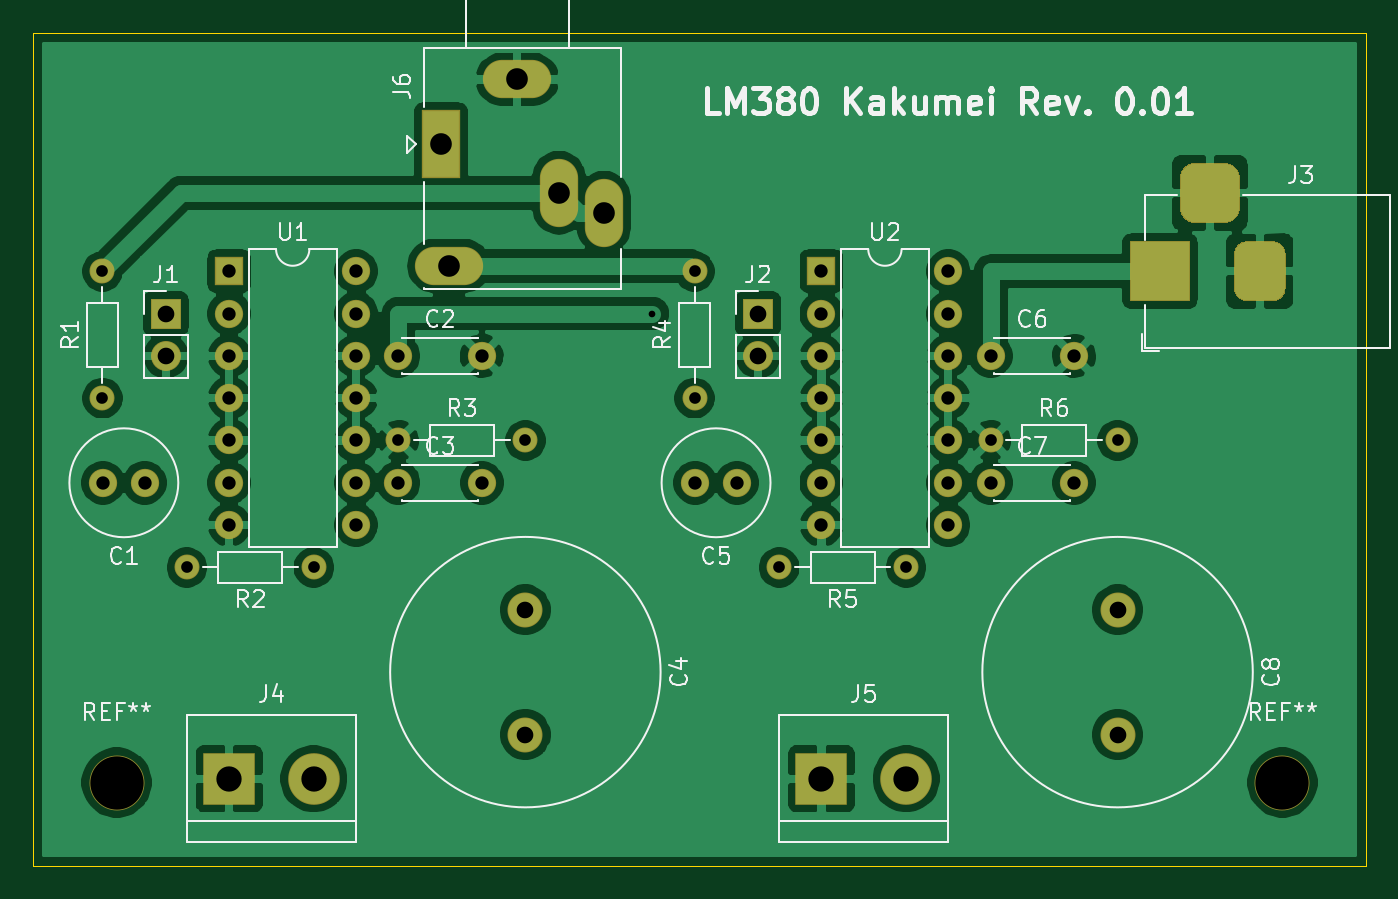
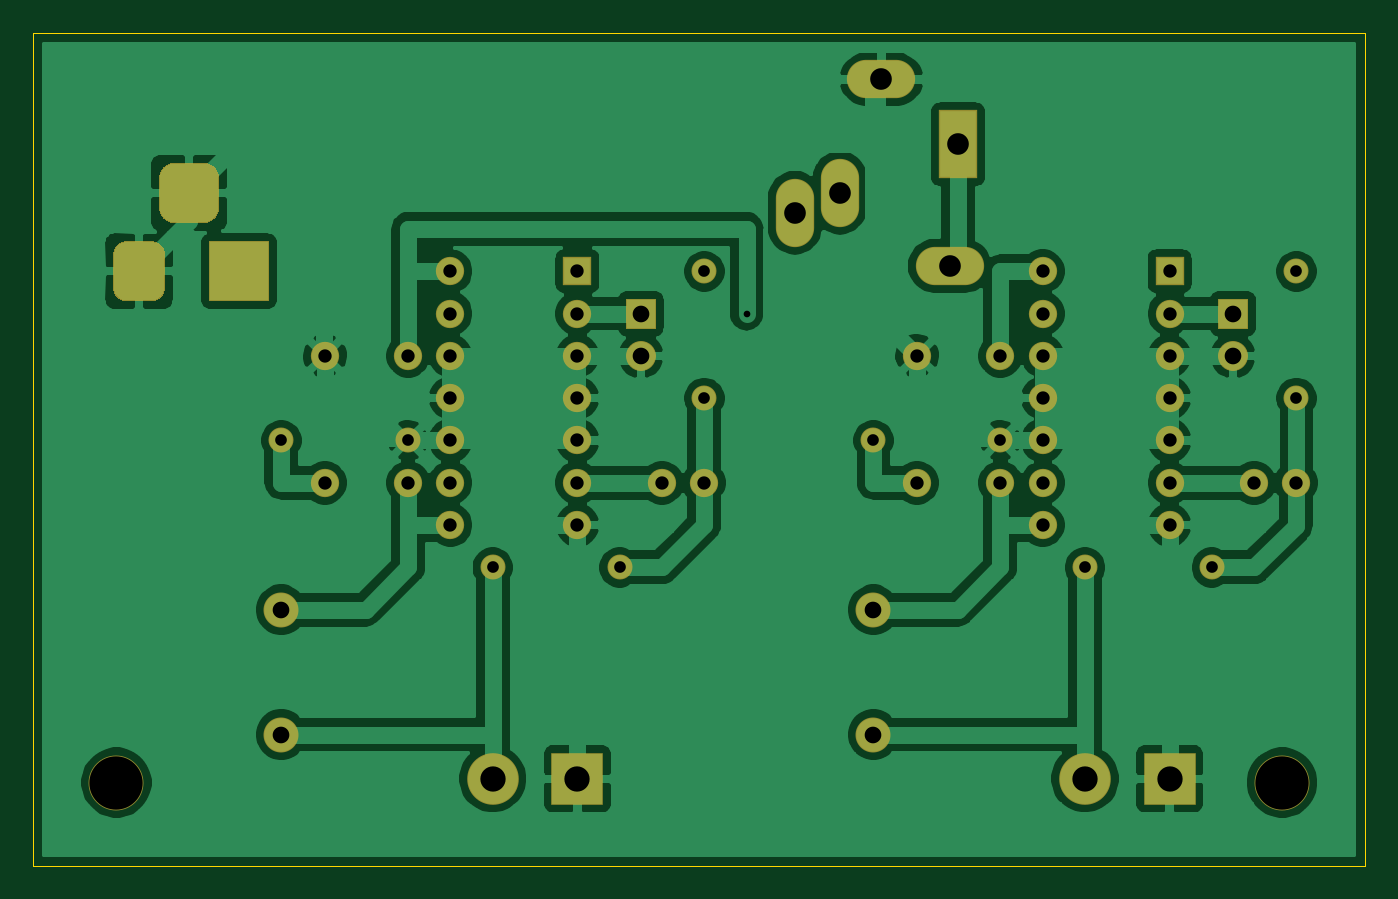
Circuit board: 10 layer files. Board 80.0 x 50.0 mm.
- bottom_copper: kakimei_moto_mask-B_Cu.gbl (138551 bytes)
- bottom_mask: kakimei_moto_mask-B_Mask.gbs (4317 bytes)
- paste: kakimei_moto_mask-B_Paste.gbp (504 bytes)
- bottom_silk: kakimei_moto_mask-B_SilkS.gbo (505 bytes)
- outline: kakimei_moto_mask-Edge_Cuts.gm1 (748 bytes)
- top_copper: kakimei_moto_mask-F_Cu.gtl (139399 bytes)
- top_mask: kakimei_moto_mask-F_Mask.gts (4317 bytes)
- paste: kakimei_moto_mask-F_Paste.gtp (504 bytes)
- top_silk: kakimei_moto_mask-F_SilkS.gto (30051 bytes)
- drill: kakimei_moto_mask.drl (1248 bytes)

=== bottom_copper: kakimei_moto_mask-B_Cu.gbl (138551 bytes, source omitted) ===
=== bottom_mask: kakimei_moto_mask-B_Mask.gbs ===
G04 #@! TF.GenerationSoftware,KiCad,Pcbnew,(5.1.6)-1*
G04 #@! TF.CreationDate,2020-09-20T12:42:38+09:00*
G04 #@! TF.ProjectId,kakimei_moto_mask,6b616b69-6d65-4695-9f6d-6f746f5f6d61,rev?*
G04 #@! TF.SameCoordinates,Original*
G04 #@! TF.FileFunction,Soldermask,Bot*
G04 #@! TF.FilePolarity,Negative*
%FSLAX46Y46*%
G04 Gerber Fmt 4.6, Leading zero omitted, Abs format (unit mm)*
G04 Created by KiCad (PCBNEW (5.1.6)-1) date 2020-09-20 12:42:38*
%MOMM*%
%LPD*%
G01*
G04 APERTURE LIST*
%ADD10C,3.300000*%
%ADD11C,1.700000*%
%ADD12C,2.100000*%
%ADD13O,1.800000X1.800000*%
%ADD14R,1.800000X1.800000*%
%ADD15C,3.100000*%
%ADD16R,3.100000X3.100000*%
%ADD17C,1.500000*%
%ADD18O,1.500000X1.500000*%
%ADD19R,1.700000X1.700000*%
%ADD20O,1.700000X1.700000*%
%ADD21R,3.600000X3.600000*%
%ADD22R,2.300000X4.100000*%
%ADD23O,4.100000X2.300000*%
%ADD24O,2.300000X4.100000*%
G04 APERTURE END LIST*
D10*
G04 #@! TO.C,REF\u002A\u002A*
X105000000Y-145000000D03*
G04 #@! TD*
G04 #@! TO.C,REF\u002A\u002A*
X175000000Y-145000000D03*
G04 #@! TD*
D11*
G04 #@! TO.C,C1*
X104180000Y-127000000D03*
X106680000Y-127000000D03*
G04 #@! TD*
G04 #@! TO.C,C2*
X121920000Y-119380000D03*
X126920000Y-119380000D03*
G04 #@! TD*
G04 #@! TO.C,C3*
X126920000Y-127000000D03*
X121920000Y-127000000D03*
G04 #@! TD*
D12*
G04 #@! TO.C,C4*
X129540000Y-142120000D03*
X129540000Y-134620000D03*
G04 #@! TD*
D11*
G04 #@! TO.C,C5*
X142240000Y-127000000D03*
X139740000Y-127000000D03*
G04 #@! TD*
G04 #@! TO.C,C6*
X157480000Y-119380000D03*
X162480000Y-119380000D03*
G04 #@! TD*
G04 #@! TO.C,C7*
X162480000Y-127000000D03*
X157480000Y-127000000D03*
G04 #@! TD*
D12*
G04 #@! TO.C,C8*
X165100000Y-134620000D03*
X165100000Y-142120000D03*
G04 #@! TD*
D13*
G04 #@! TO.C,J1*
X107950000Y-119380000D03*
D14*
X107950000Y-116840000D03*
G04 #@! TD*
G04 #@! TO.C,J2*
X143510000Y-116840000D03*
D13*
X143510000Y-119380000D03*
G04 #@! TD*
D15*
G04 #@! TO.C,J4*
X116840000Y-144780000D03*
D16*
X111760000Y-144780000D03*
G04 #@! TD*
G04 #@! TO.C,J5*
X147320000Y-144780000D03*
D15*
X152400000Y-144780000D03*
G04 #@! TD*
D17*
G04 #@! TO.C,R1*
X104140000Y-121920000D03*
D18*
X104140000Y-114300000D03*
G04 #@! TD*
D17*
G04 #@! TO.C,R2*
X116840000Y-132080000D03*
D18*
X109220000Y-132080000D03*
G04 #@! TD*
G04 #@! TO.C,R3*
X129540000Y-124460000D03*
D17*
X121920000Y-124460000D03*
G04 #@! TD*
D18*
G04 #@! TO.C,R4*
X139700000Y-114300000D03*
D17*
X139700000Y-121920000D03*
G04 #@! TD*
D18*
G04 #@! TO.C,R5*
X144780000Y-132080000D03*
D17*
X152400000Y-132080000D03*
G04 #@! TD*
G04 #@! TO.C,R6*
X157480000Y-124460000D03*
D18*
X165100000Y-124460000D03*
G04 #@! TD*
D19*
G04 #@! TO.C,U1*
X111760000Y-114300000D03*
D20*
X119380000Y-129540000D03*
X111760000Y-116840000D03*
X119380000Y-127000000D03*
X111760000Y-119380000D03*
X119380000Y-124460000D03*
X111760000Y-121920000D03*
X119380000Y-121920000D03*
X111760000Y-124460000D03*
X119380000Y-119380000D03*
X111760000Y-127000000D03*
X119380000Y-116840000D03*
X111760000Y-129540000D03*
X119380000Y-114300000D03*
G04 #@! TD*
G04 #@! TO.C,U2*
X154940000Y-114300000D03*
X147320000Y-129540000D03*
X154940000Y-116840000D03*
X147320000Y-127000000D03*
X154940000Y-119380000D03*
X147320000Y-124460000D03*
X154940000Y-121920000D03*
X147320000Y-121920000D03*
X154940000Y-124460000D03*
X147320000Y-119380000D03*
X154940000Y-127000000D03*
X147320000Y-116840000D03*
X154940000Y-129540000D03*
D19*
X147320000Y-114300000D03*
G04 #@! TD*
D21*
G04 #@! TO.C,J3*
X167640000Y-114300000D03*
G36*
G01*
X175190000Y-113275000D02*
X175190000Y-115325000D01*
G75*
G02*
X174415000Y-116100000I-775000J0D01*
G01*
X172865000Y-116100000D01*
G75*
G02*
X172090000Y-115325000I0J775000D01*
G01*
X172090000Y-113275000D01*
G75*
G02*
X172865000Y-112500000I775000J0D01*
G01*
X174415000Y-112500000D01*
G75*
G02*
X175190000Y-113275000I0J-775000D01*
G01*
G37*
G36*
G01*
X172440000Y-108700000D02*
X172440000Y-110500000D01*
G75*
G02*
X171540000Y-111400000I-900000J0D01*
G01*
X169740000Y-111400000D01*
G75*
G02*
X168840000Y-110500000I0J900000D01*
G01*
X168840000Y-108700000D01*
G75*
G02*
X169740000Y-107800000I900000J0D01*
G01*
X171540000Y-107800000D01*
G75*
G02*
X172440000Y-108700000I0J-900000D01*
G01*
G37*
G04 #@! TD*
D22*
G04 #@! TO.C,J6*
X124460000Y-106680000D03*
D23*
X124960000Y-113980000D03*
D24*
X131560000Y-109580000D03*
X134260000Y-110780000D03*
D23*
X129060000Y-102780000D03*
G04 #@! TD*
M02*

=== paste: kakimei_moto_mask-B_Paste.gbp ===
G04 #@! TF.GenerationSoftware,KiCad,Pcbnew,(5.1.6)-1*
G04 #@! TF.CreationDate,2020-09-20T12:42:38+09:00*
G04 #@! TF.ProjectId,kakimei_moto_mask,6b616b69-6d65-4695-9f6d-6f746f5f6d61,rev?*
G04 #@! TF.SameCoordinates,Original*
G04 #@! TF.FileFunction,Paste,Bot*
G04 #@! TF.FilePolarity,Positive*
%FSLAX46Y46*%
G04 Gerber Fmt 4.6, Leading zero omitted, Abs format (unit mm)*
G04 Created by KiCad (PCBNEW (5.1.6)-1) date 2020-09-20 12:42:38*
%MOMM*%
%LPD*%
G01*
G04 APERTURE LIST*
G04 APERTURE END LIST*
M02*

=== bottom_silk: kakimei_moto_mask-B_SilkS.gbo ===
G04 #@! TF.GenerationSoftware,KiCad,Pcbnew,(5.1.6)-1*
G04 #@! TF.CreationDate,2020-09-20T12:42:38+09:00*
G04 #@! TF.ProjectId,kakimei_moto_mask,6b616b69-6d65-4695-9f6d-6f746f5f6d61,rev?*
G04 #@! TF.SameCoordinates,Original*
G04 #@! TF.FileFunction,Legend,Bot*
G04 #@! TF.FilePolarity,Positive*
%FSLAX46Y46*%
G04 Gerber Fmt 4.6, Leading zero omitted, Abs format (unit mm)*
G04 Created by KiCad (PCBNEW (5.1.6)-1) date 2020-09-20 12:42:38*
%MOMM*%
%LPD*%
G01*
G04 APERTURE LIST*
G04 APERTURE END LIST*
M02*

=== outline: kakimei_moto_mask-Edge_Cuts.gm1 ===
G04 #@! TF.GenerationSoftware,KiCad,Pcbnew,(5.1.6)-1*
G04 #@! TF.CreationDate,2020-09-20T12:42:38+09:00*
G04 #@! TF.ProjectId,kakimei_moto_mask,6b616b69-6d65-4695-9f6d-6f746f5f6d61,rev?*
G04 #@! TF.SameCoordinates,Original*
G04 #@! TF.FileFunction,Profile,NP*
%FSLAX46Y46*%
G04 Gerber Fmt 4.6, Leading zero omitted, Abs format (unit mm)*
G04 Created by KiCad (PCBNEW (5.1.6)-1) date 2020-09-20 12:42:38*
%MOMM*%
%LPD*%
G01*
G04 APERTURE LIST*
G04 #@! TA.AperFunction,Profile*
%ADD10C,0.050000*%
G04 #@! TD*
G04 APERTURE END LIST*
D10*
X100000000Y-150000000D02*
X100000000Y-100000000D01*
X180000000Y-150000000D02*
X100000000Y-150000000D01*
X180000000Y-100000000D02*
X180000000Y-150000000D01*
X100000000Y-100000000D02*
X180000000Y-100000000D01*
M02*

=== top_copper: kakimei_moto_mask-F_Cu.gtl (139399 bytes, source omitted) ===
=== top_mask: kakimei_moto_mask-F_Mask.gts ===
G04 #@! TF.GenerationSoftware,KiCad,Pcbnew,(5.1.6)-1*
G04 #@! TF.CreationDate,2020-09-20T12:42:38+09:00*
G04 #@! TF.ProjectId,kakimei_moto_mask,6b616b69-6d65-4695-9f6d-6f746f5f6d61,rev?*
G04 #@! TF.SameCoordinates,Original*
G04 #@! TF.FileFunction,Soldermask,Top*
G04 #@! TF.FilePolarity,Negative*
%FSLAX46Y46*%
G04 Gerber Fmt 4.6, Leading zero omitted, Abs format (unit mm)*
G04 Created by KiCad (PCBNEW (5.1.6)-1) date 2020-09-20 12:42:38*
%MOMM*%
%LPD*%
G01*
G04 APERTURE LIST*
%ADD10C,3.300000*%
%ADD11C,1.700000*%
%ADD12C,2.100000*%
%ADD13O,1.800000X1.800000*%
%ADD14R,1.800000X1.800000*%
%ADD15C,3.100000*%
%ADD16R,3.100000X3.100000*%
%ADD17C,1.500000*%
%ADD18O,1.500000X1.500000*%
%ADD19R,1.700000X1.700000*%
%ADD20O,1.700000X1.700000*%
%ADD21R,3.600000X3.600000*%
%ADD22R,2.300000X4.100000*%
%ADD23O,4.100000X2.300000*%
%ADD24O,2.300000X4.100000*%
G04 APERTURE END LIST*
D10*
G04 #@! TO.C,REF\u002A\u002A*
X105000000Y-145000000D03*
G04 #@! TD*
G04 #@! TO.C,REF\u002A\u002A*
X175000000Y-145000000D03*
G04 #@! TD*
D11*
G04 #@! TO.C,C1*
X104180000Y-127000000D03*
X106680000Y-127000000D03*
G04 #@! TD*
G04 #@! TO.C,C2*
X121920000Y-119380000D03*
X126920000Y-119380000D03*
G04 #@! TD*
G04 #@! TO.C,C3*
X126920000Y-127000000D03*
X121920000Y-127000000D03*
G04 #@! TD*
D12*
G04 #@! TO.C,C4*
X129540000Y-142120000D03*
X129540000Y-134620000D03*
G04 #@! TD*
D11*
G04 #@! TO.C,C5*
X142240000Y-127000000D03*
X139740000Y-127000000D03*
G04 #@! TD*
G04 #@! TO.C,C6*
X157480000Y-119380000D03*
X162480000Y-119380000D03*
G04 #@! TD*
G04 #@! TO.C,C7*
X162480000Y-127000000D03*
X157480000Y-127000000D03*
G04 #@! TD*
D12*
G04 #@! TO.C,C8*
X165100000Y-134620000D03*
X165100000Y-142120000D03*
G04 #@! TD*
D13*
G04 #@! TO.C,J1*
X107950000Y-119380000D03*
D14*
X107950000Y-116840000D03*
G04 #@! TD*
G04 #@! TO.C,J2*
X143510000Y-116840000D03*
D13*
X143510000Y-119380000D03*
G04 #@! TD*
D15*
G04 #@! TO.C,J4*
X116840000Y-144780000D03*
D16*
X111760000Y-144780000D03*
G04 #@! TD*
G04 #@! TO.C,J5*
X147320000Y-144780000D03*
D15*
X152400000Y-144780000D03*
G04 #@! TD*
D17*
G04 #@! TO.C,R1*
X104140000Y-121920000D03*
D18*
X104140000Y-114300000D03*
G04 #@! TD*
D17*
G04 #@! TO.C,R2*
X116840000Y-132080000D03*
D18*
X109220000Y-132080000D03*
G04 #@! TD*
G04 #@! TO.C,R3*
X129540000Y-124460000D03*
D17*
X121920000Y-124460000D03*
G04 #@! TD*
D18*
G04 #@! TO.C,R4*
X139700000Y-114300000D03*
D17*
X139700000Y-121920000D03*
G04 #@! TD*
D18*
G04 #@! TO.C,R5*
X144780000Y-132080000D03*
D17*
X152400000Y-132080000D03*
G04 #@! TD*
G04 #@! TO.C,R6*
X157480000Y-124460000D03*
D18*
X165100000Y-124460000D03*
G04 #@! TD*
D19*
G04 #@! TO.C,U1*
X111760000Y-114300000D03*
D20*
X119380000Y-129540000D03*
X111760000Y-116840000D03*
X119380000Y-127000000D03*
X111760000Y-119380000D03*
X119380000Y-124460000D03*
X111760000Y-121920000D03*
X119380000Y-121920000D03*
X111760000Y-124460000D03*
X119380000Y-119380000D03*
X111760000Y-127000000D03*
X119380000Y-116840000D03*
X111760000Y-129540000D03*
X119380000Y-114300000D03*
G04 #@! TD*
G04 #@! TO.C,U2*
X154940000Y-114300000D03*
X147320000Y-129540000D03*
X154940000Y-116840000D03*
X147320000Y-127000000D03*
X154940000Y-119380000D03*
X147320000Y-124460000D03*
X154940000Y-121920000D03*
X147320000Y-121920000D03*
X154940000Y-124460000D03*
X147320000Y-119380000D03*
X154940000Y-127000000D03*
X147320000Y-116840000D03*
X154940000Y-129540000D03*
D19*
X147320000Y-114300000D03*
G04 #@! TD*
D21*
G04 #@! TO.C,J3*
X167640000Y-114300000D03*
G36*
G01*
X175190000Y-113275000D02*
X175190000Y-115325000D01*
G75*
G02*
X174415000Y-116100000I-775000J0D01*
G01*
X172865000Y-116100000D01*
G75*
G02*
X172090000Y-115325000I0J775000D01*
G01*
X172090000Y-113275000D01*
G75*
G02*
X172865000Y-112500000I775000J0D01*
G01*
X174415000Y-112500000D01*
G75*
G02*
X175190000Y-113275000I0J-775000D01*
G01*
G37*
G36*
G01*
X172440000Y-108700000D02*
X172440000Y-110500000D01*
G75*
G02*
X171540000Y-111400000I-900000J0D01*
G01*
X169740000Y-111400000D01*
G75*
G02*
X168840000Y-110500000I0J900000D01*
G01*
X168840000Y-108700000D01*
G75*
G02*
X169740000Y-107800000I900000J0D01*
G01*
X171540000Y-107800000D01*
G75*
G02*
X172440000Y-108700000I0J-900000D01*
G01*
G37*
G04 #@! TD*
D22*
G04 #@! TO.C,J6*
X124460000Y-106680000D03*
D23*
X124960000Y-113980000D03*
D24*
X131560000Y-109580000D03*
X134260000Y-110780000D03*
D23*
X129060000Y-102780000D03*
G04 #@! TD*
M02*

=== paste: kakimei_moto_mask-F_Paste.gtp ===
G04 #@! TF.GenerationSoftware,KiCad,Pcbnew,(5.1.6)-1*
G04 #@! TF.CreationDate,2020-09-20T12:42:38+09:00*
G04 #@! TF.ProjectId,kakimei_moto_mask,6b616b69-6d65-4695-9f6d-6f746f5f6d61,rev?*
G04 #@! TF.SameCoordinates,Original*
G04 #@! TF.FileFunction,Paste,Top*
G04 #@! TF.FilePolarity,Positive*
%FSLAX46Y46*%
G04 Gerber Fmt 4.6, Leading zero omitted, Abs format (unit mm)*
G04 Created by KiCad (PCBNEW (5.1.6)-1) date 2020-09-20 12:42:38*
%MOMM*%
%LPD*%
G01*
G04 APERTURE LIST*
G04 APERTURE END LIST*
M02*

=== top_silk: kakimei_moto_mask-F_SilkS.gto (30051 bytes, source omitted) ===
=== drill: kakimei_moto_mask.drl ===
M48
; DRILL file {KiCad (5.1.6)-1} date 09/20/20 12:42:42
; FORMAT={-:-/ absolute / inch / decimal}
; #@! TF.CreationDate,2020-09-20T12:42:42+09:00
; #@! TF.GenerationSoftware,Kicad,Pcbnew,(5.1.6)-1
FMAT,2
INCH
T1C0.0157
T2C0.0276
T3C0.0315
T4C0.0394
T5C0.0512
T6C0.0598
T7C0.1260
%
G90
G05
T1
X5.4Y-4.6
T2
X4.3Y-5.2
X4.6Y-5.2
X4.1Y-4.5
X4.1Y-4.8
X6.2Y-4.9
X6.5Y-4.9
X4.8Y-4.9
X5.1Y-4.9
X5.5Y-4.5
X5.5Y-4.8
X5.7Y-5.2
X6.0Y-5.2
T3
X4.1016Y-5.0
X4.2Y-5.0
X4.8Y-5.0
X4.9969Y-5.0
X5.8Y-4.5
X5.8Y-4.6
X5.8Y-4.7
X5.8Y-4.8
X5.8Y-4.9
X5.8Y-5.0
X5.8Y-5.1
X6.1Y-4.5
X6.1Y-4.6
X6.1Y-4.7
X6.1Y-4.8
X6.1Y-4.9
X6.1Y-5.0
X6.1Y-5.1
X6.2Y-5.0
X6.3969Y-5.0
X6.2Y-4.7
X6.3969Y-4.7
X4.4Y-4.5
X4.4Y-4.6
X4.4Y-4.7
X4.4Y-4.8
X4.4Y-4.9
X4.4Y-5.0
X4.4Y-5.1
X4.7Y-4.5
X4.7Y-4.6
X4.7Y-4.7
X4.7Y-4.8
X4.7Y-4.9
X4.7Y-5.0
X4.7Y-5.1
X5.5016Y-5.0
X5.6Y-5.0
X4.8Y-4.7
X4.9969Y-4.7
T4
X5.1Y-5.5953
X5.65Y-4.6
X5.65Y-4.7
X4.25Y-4.6
X4.25Y-4.7
X5.1Y-5.3
X6.5Y-5.3
X6.5Y-5.5953
T5
X4.9Y-4.2
X4.9197Y-4.4874
X5.0811Y-4.0465
X5.1795Y-4.3142
X5.2858Y-4.3614
T6
X4.4Y-5.7
X4.6Y-5.7
X5.8Y-5.7
X6.0Y-5.7
T7
X6.8898Y-5.7087
X4.1339Y-5.7087
T4
G00X6.6Y-4.5394
M15
G01X6.6Y-4.4606
M16
G05
G00X6.7575Y-4.315
M15
G01X6.6787Y-4.315
M16
G05
G00X6.8362Y-4.5394
M15
G01X6.8362Y-4.4606
M16
G05
T0
M30
